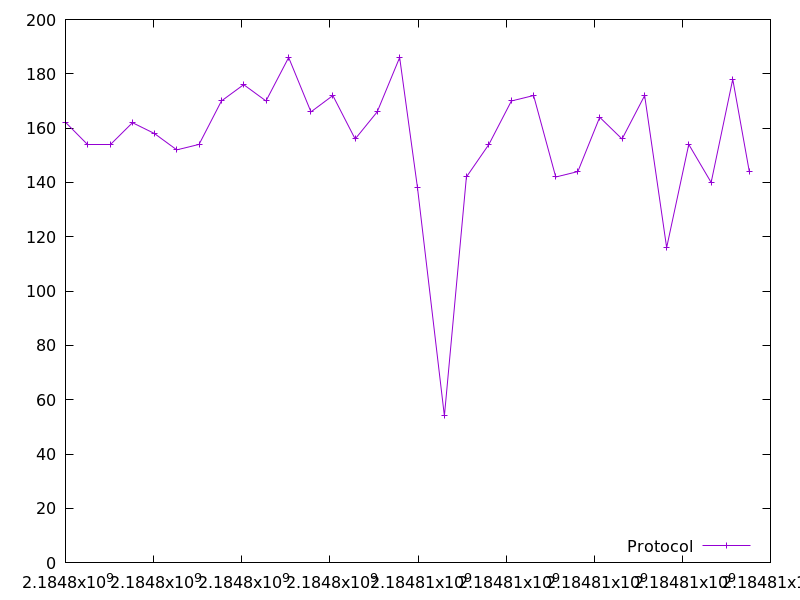

Source data for this figure (header and first rows):
2184798008.589685, 162.0
2184798509, 154.0
2184799016, 154.0
2184799519, 162.0
2184800019, 158.0
2184800525, 152.0
2184801031, 154.0
2184801540, 170.0
2184802044, 176.0
2184802550, 170.0
2184803064, 186.0
2184803570, 166.0
2184804067, 172.0
2184804574, 156.0
2184805075, 166.0
2184805585, 186.0
2184805989, 138.0
2184806599, 54.0
2184807099, 142.0
2184807609, 154.0
2184808120, 170.0
2184808624, 172.0
2184809127, 142.0
2184809628, 144.0
2184810124, 164.0
2184810631, 156.0
2184811144, 172.0
2184811644, 116.0
2184812146, 154.0
2184812654, 140.0
2184813145, 178.0
2184813520, 144.0
